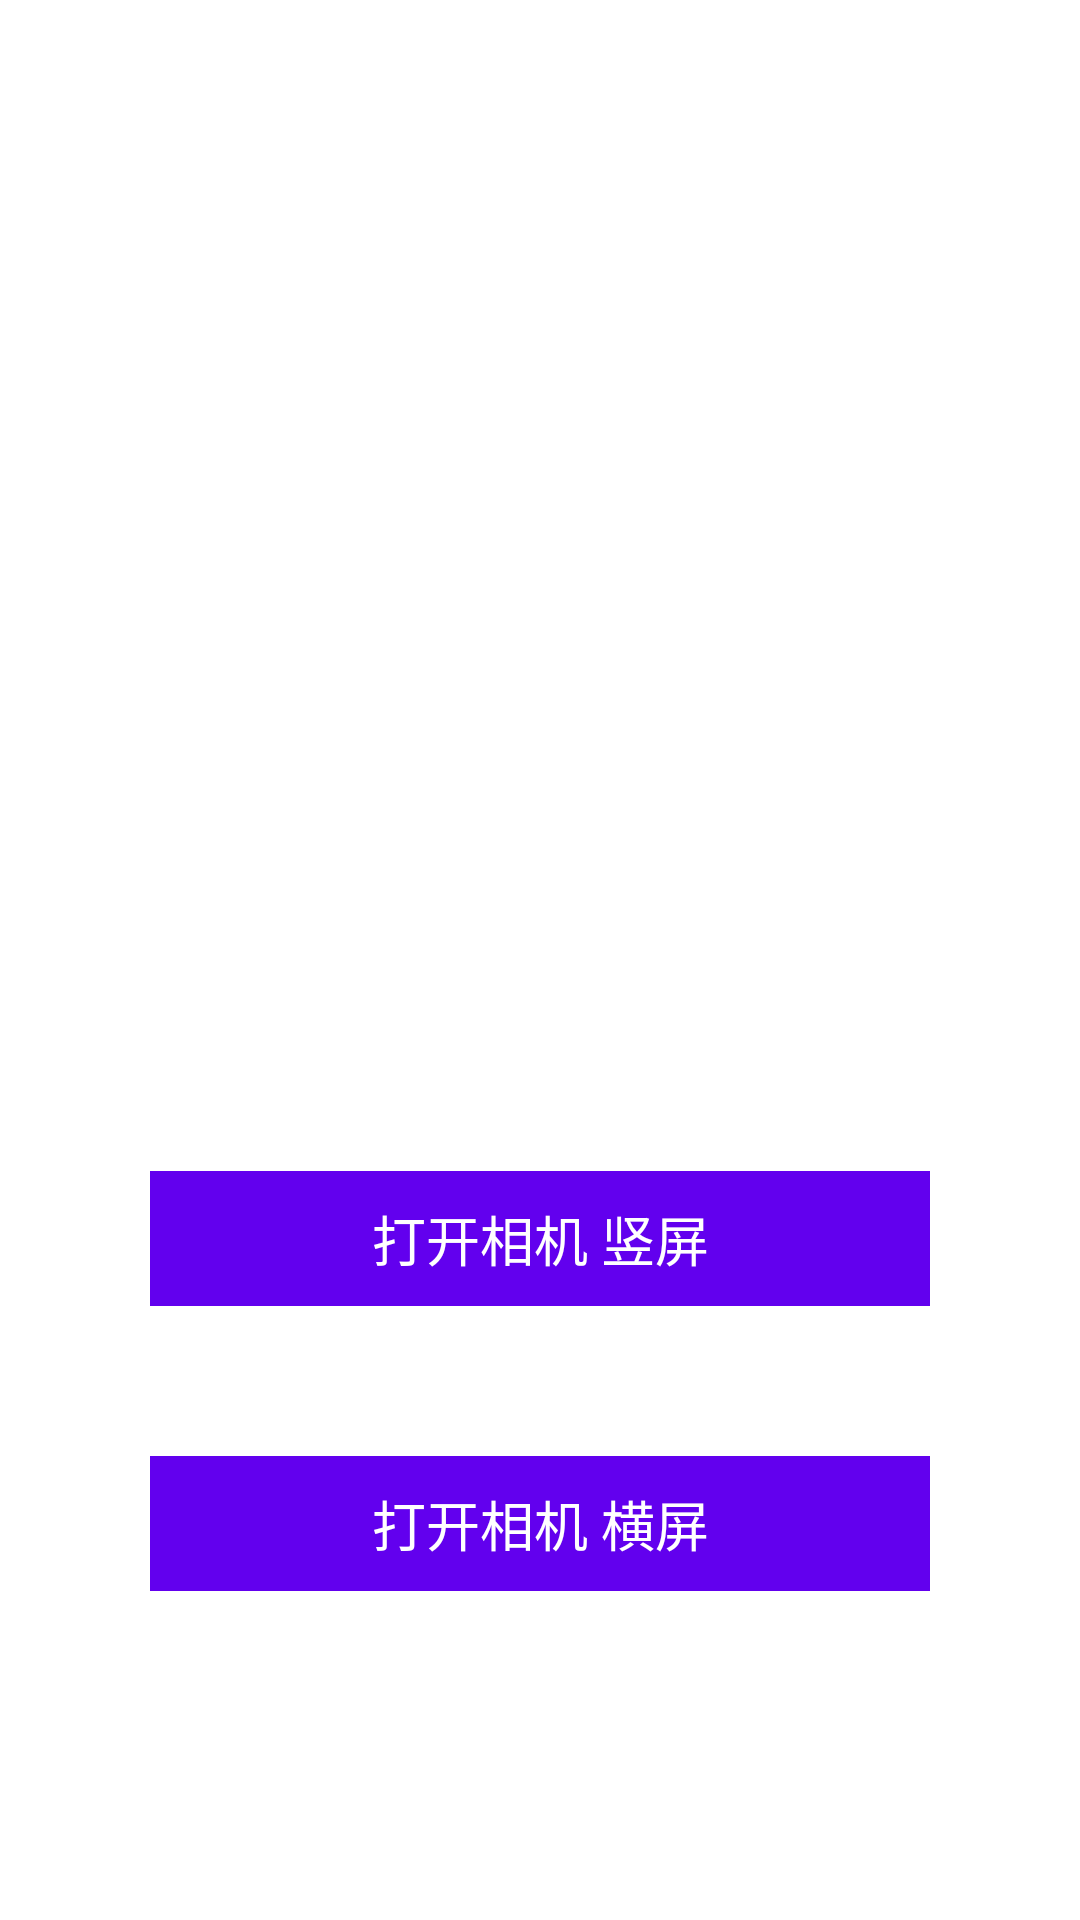

Layout XML and referenced resources for this Android screen:
<!-- AndroidManifest.xml: application theme Theme.CameraPreview -->
<!-- res/layout/activity_flash.xml -->
<?xml version="1.0" encoding="utf-8"?>
<RelativeLayout xmlns:android="http://schemas.android.com/apk/res/android"
    xmlns:app="http://schemas.android.com/apk/res-auto"
    xmlns:tools="http://schemas.android.com/tools"
    android:layout_width="match_parent"
    android:layout_height="match_parent"
    tools:context=".ui.FlashActivity">
    <Button
        android:id="@+id/btn_start_camera"
        android:layout_width="260dp"
        android:layout_height="45dp"
        android:background="@color/design_default_color_primary"
        android:layout_centerHorizontal="true"
        android:text="@string/start_camera_portait"
        android:textColor="@color/white"
        android:gravity="center"
        android:layout_above="@+id/btn_start_camera_landscape"
        android:layout_marginBottom="50dp"
        android:textSize="18sp"/>

    <Button
        android:id="@+id/btn_start_camera_landscape"
        android:layout_width="260dp"
        android:layout_height="45dp"
        android:background="@color/design_default_color_primary"
        android:layout_centerHorizontal="true"
        android:text="@string/start_camera_landspace"
        android:textColor="@color/white"
        android:gravity="center"
        android:layout_above="@+id/tv_version"
        android:layout_marginBottom="50dp"
        android:textSize="18sp"/>

    <TextView
        android:id="@+id/tv_version"
        android:layout_width="match_parent"
        android:layout_height="wrap_content"
        android:text="@string/app_version"
        android:textSize="15sp"
        android:gravity="center"
        android:layout_above="@+id/tv_copyright"
        android:textColor="@color/white"/>

    <TextView
        android:id="@+id/tv_copyright"
        android:layout_width="match_parent"
        android:layout_height="wrap_content"
        android:text="@string/copy_right_txt"
        android:textSize="20sp"
        android:gravity="center"
        android:layout_marginBottom="10dp"
        android:layout_alignParentBottom="true"
        android:textColor="@color/white"/>
</RelativeLayout>
<!-- resources referenced by this layout -->
<resources>
  <string name="app_version">v1.0</string>
  <string name="copy_right_txt">美颜相机</string>
  <string name="start_camera_landspace">打开相机 横屏</string>
  <string name="start_camera_portait">打开相机 竖屏</string>
  <!-- not gathered from this repository: default colours our renderer supplied (Android Studio template values) -->
  <color name="white">#FFFFFFFF</color>
</resources>
